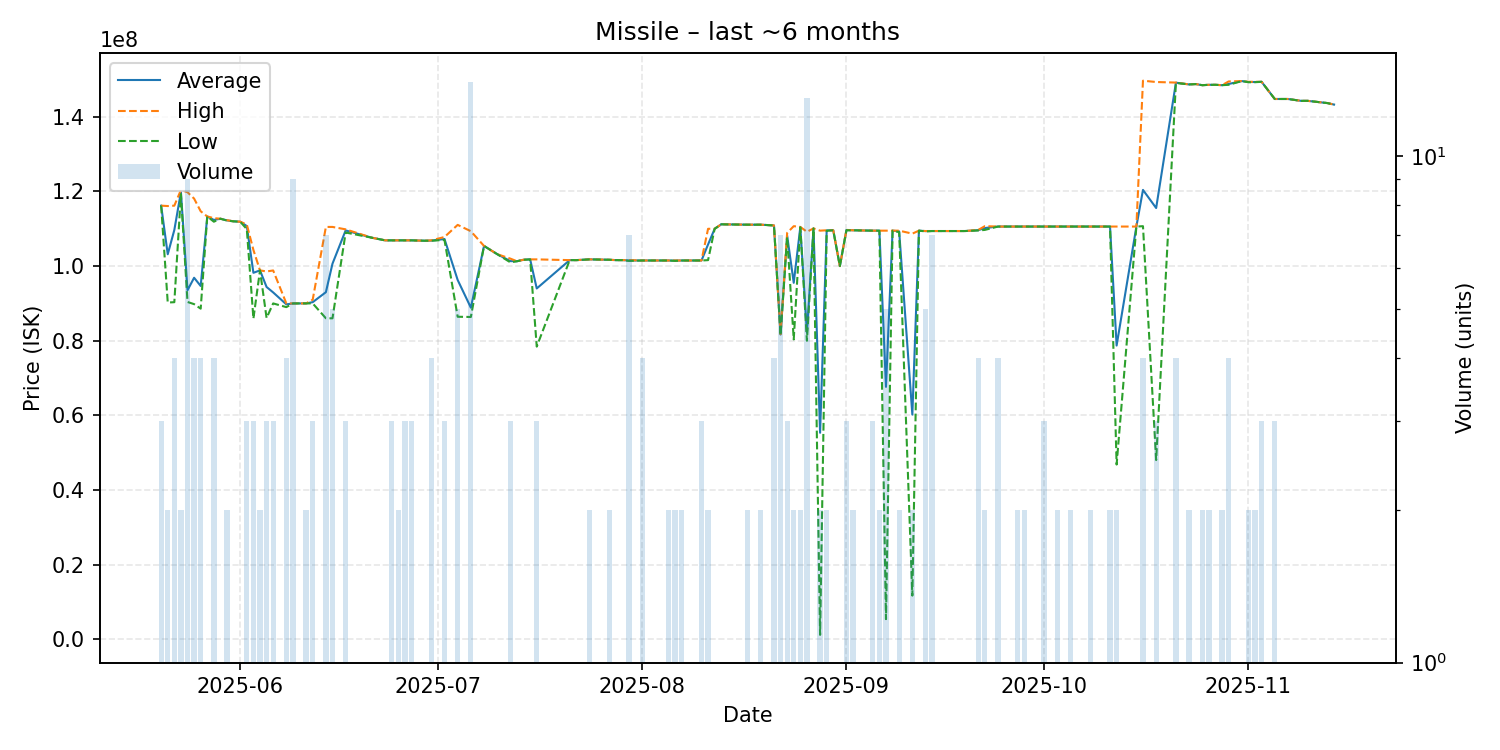

Values plotted in this chart, from the file beside it:
date, average, highest, lowest, order_count, volume
2025-05-20, 116200000, 116200000, 116200000, 2, 3
2025-05-21, 103170000, 116100000, 90240000, 2, 2
2025-05-22, 109680000, 116200000, 90320000, 4, 4
2025-05-23, 119850000, 120400000, 119300000, 2, 2
2025-05-24, 93520000, 119800000, 90385000, 6, 9
2025-05-25, 96872500, 118100000, 89800000, 4, 4
2025-05-26, 94667500, 114700000, 88590000, 4, 4
2025-05-27, 113300000, 113300000, 113300000, 1, 1
2025-05-28, 112375000, 112850000, 111900000, 4, 4
2025-05-29, 112700000, 112700000, 112700000, 1, 1
2025-05-30, 112250000, 112300000, 112200000, 2, 2
2025-05-31, 112000000, 112000000, 112000000, 1, 1
2025-06-01, 111900000, 111900000, 111900000, 1, 1
2025-06-02, 110733333, 111150000, 109900000, 3, 3
2025-06-03, 98200000, 104335000, 85930000, 3, 3
2025-06-04, 98850000, 98850000, 98850000, 2, 2
2025-06-05, 94403333, 98560000, 86090000, 3, 3
2025-06-06, 92940000, 98830000, 89995000, 3, 3
2025-06-08, 89742500, 89990000, 89000000, 4, 4
2025-06-09, 89990000, 89990000, 89990000, 8, 9
2025-06-11, 90000000, 90000000, 90000000, 2, 2
2025-06-12, 90330000, 91000000, 89995000, 3, 3
2025-06-14, 93005714, 110500000, 86010000, 5, 7
2025-06-15, 100640000, 110500000, 86000000, 4, 5
2025-06-17, 109566667, 109850000, 109000000, 3, 3
2025-06-21, 107600000, 107600000, 107600000, 1, 1
2025-06-23, 106900000, 106900000, 106900000, 1, 1
2025-06-24, 106900000, 106900000, 106900000, 3, 3
2025-06-25, 106900000, 106900000, 106900000, 2, 2
2025-06-26, 106900000, 106900000, 106900000, 2, 3
2025-06-27, 106900000, 106900000, 106900000, 3, 3
2025-06-29, 106800000, 106800000, 106800000, 1, 1
2025-06-30, 106825000, 106900000, 106800000, 3, 4
2025-07-02, 107266667, 107800000, 107000000, 3, 3
2025-07-04, 96276000, 111050000, 86420000, 5, 5
2025-07-06, 88858571, 109350000, 86360000, 10, 14
2025-07-08, 105400000, 105400000, 105400000, 1, 1
2025-07-10, 103200000, 103200000, 103200000, 1, 1
2025-07-12, 101333333, 102000000, 101000000, 3, 3
2025-07-13, 101300000, 101300000, 101300000, 1, 1
2025-07-14, 101700000, 101700000, 101700000, 1, 1
2025-07-15, 101800000, 101800000, 101800000, 1, 1
2025-07-16, 94003333, 101800000, 78410000, 3, 3
2025-07-21, 101600000, 101600000, 101600000, 1, 1
2025-07-22, 101600000, 101600000, 101600000, 1, 1
2025-07-24, 101800000, 101800000, 101800000, 2, 2
2025-07-27, 101700000, 101700000, 101700000, 2, 2
2025-07-28, 101600000, 101600000, 101600000, 1, 1
2025-07-29, 101600000, 101600000, 101600000, 1, 1
2025-07-30, 101500000, 101600000, 101400000, 5, 7
2025-08-01, 101500000, 101500000, 101500000, 4, 4
2025-08-02, 101500000, 101500000, 101500000, 1, 1
2025-08-05, 101500000, 101500000, 101500000, 2, 2
2025-08-06, 101450000, 101500000, 101400000, 2, 2
2025-08-07, 101500000, 101500000, 101500000, 2, 2
2025-08-09, 101500000, 101500000, 101500000, 1, 1
2025-08-10, 101500000, 101500000, 101500000, 3, 3
2025-08-11, 105800000, 110000000, 101600000, 2, 2
2025-08-12, 110000000, 110000000, 110000000, 1, 1
2025-08-13, 111200000, 111200000, 111200000, 1, 1
... 66 more rows
